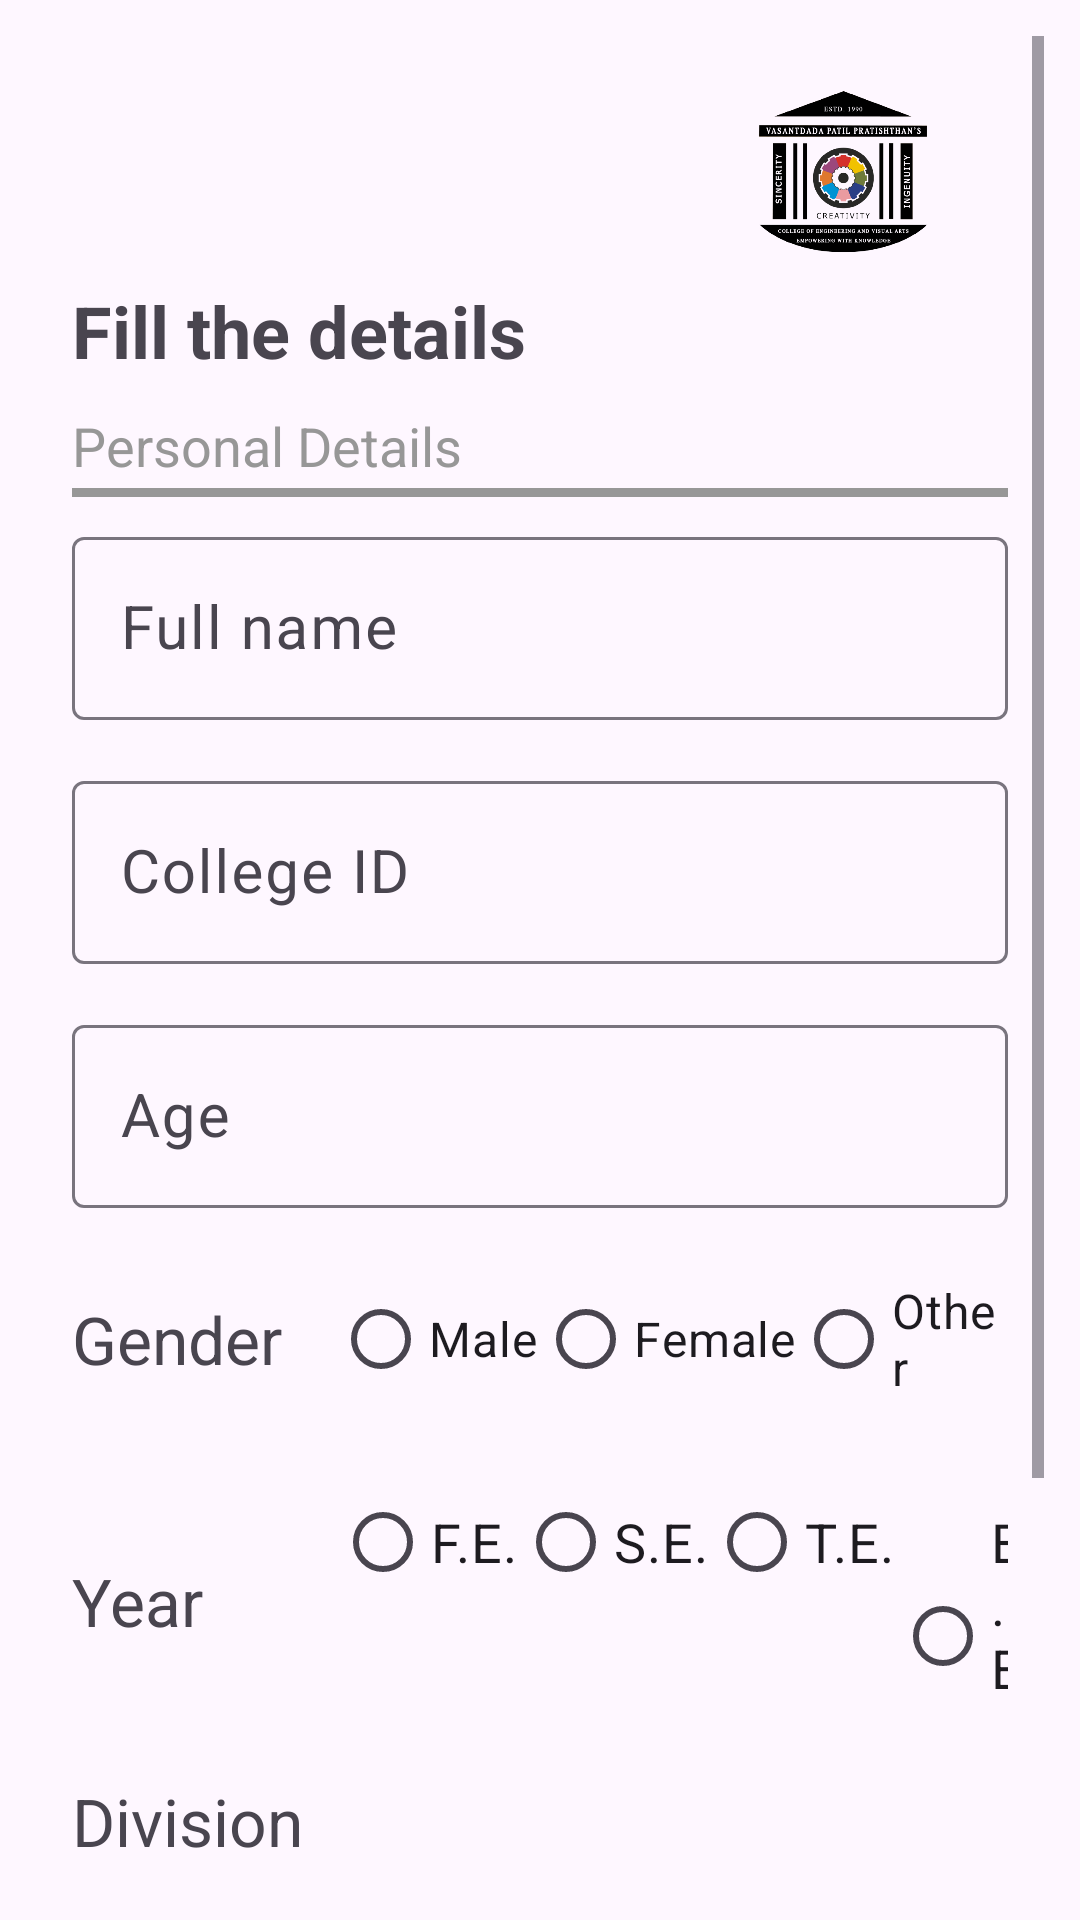

Produce the Android XML layout that renders to this screen, including the resource entries it uses.
<!-- AndroidManifest.xml: application theme Base.Theme.RailwayConcession -->
<!-- res/layout/fragment_personal_form.xml -->
<?xml version="1.0" encoding="utf-8"?>
<ScrollView xmlns:android="http://schemas.android.com/apk/res/android"
    xmlns:app="http://schemas.android.com/apk/res-auto"
    xmlns:tools="http://schemas.android.com/tools"
    android:layout_width="match_parent"
    android:layout_height="match_parent"
    android:orientation="vertical"
    android:padding="12dp"
    tools:context=".activities.forms">

<LinearLayout
    android:layout_width="match_parent"
    android:layout_height="match_parent"
    android:orientation="vertical"
    android:padding="12dp">
    <ImageView
        android:layout_width="70dp"
        android:layout_height="70dp"
        android:layout_gravity="end"
        android:layout_marginRight="20dp"
        android:src="@drawable/logo" />

    <TextView
        android:layout_width="wrap_content"
        android:layout_height="wrap_content"
        android:text="Fill the details"
        android:textSize="24sp"
        android:textStyle="bold"
        android:layout_marginBottom="10dp"
        />










    <TextView
        android:layout_width="match_parent"
        android:layout_height="wrap_content"
        android:text="Personal Details"
        android:textColor="@color/grey"
        android:textSize="18sp"
        />

    <View
        android:layout_width="match_parent"
        android:layout_height="3dp"
        android:layout_marginTop="2dp"
        android:layout_marginBottom="8dp"
        android:background="@color/grey" />

    <com.google.android.material.textfield.TextInputLayout
        android:layout_width="match_parent"
        android:layout_height="wrap_content"
        android:layout_marginBottom="15dp">

        <EditText
            android:id="@+id/et_full_name"
            android:layout_width="match_parent"
            android:layout_height="wrap_content"
            android:hint="Full name"
            android:textSize="20sp"
            android:backgroundTint="@color/blue"
            android:maxLines="1"/>
    </com.google.android.material.textfield.TextInputLayout>

    <com.google.android.material.textfield.TextInputLayout
        android:layout_width="match_parent"
        android:layout_height="wrap_content"
        android:layout_marginBottom="15dp">

        <EditText
            android:id="@+id/etClgId"
            android:layout_width="match_parent"
            android:layout_height="wrap_content"
            android:hint="College ID"
            android:textSize="20sp"
            android:backgroundTint="@color/blue"
            android:maxLines="1"/>
    </com.google.android.material.textfield.TextInputLayout>

    <com.google.android.material.textfield.TextInputLayout
        android:layout_width="match_parent"
        android:layout_height="wrap_content"
        android:layout_marginBottom="15dp">

        <EditText
            android:id="@+id/etAge"
            android:layout_width="match_parent"
            android:layout_height="wrap_content"
            android:hint="Age"
            android:inputType="number"
            android:textSize="20sp"
            android:backgroundTint="@color/blue"
            android:maxLines="1"/>
    </com.google.android.material.textfield.TextInputLayout>

    <LinearLayout
        android:layout_width="match_parent"
        android:layout_height="wrap_content"
        android:gravity="center"
        android:layout_marginBottom="15dp">

        <TextView
            android:layout_width="wrap_content"
            android:layout_height="wrap_content"
            android:layout_marginEnd="17dp"
            android:text="Gender"
            android:textSize="22sp" />

        <RadioGroup
            android:id="@+id/rgGender"
            android:layout_width="match_parent"
            android:layout_height="wrap_content"
            android:orientation="horizontal">

            <RadioButton
                android:id="@+id/rgValMale"
                android:layout_width="wrap_content"
                android:layout_height="match_parent"
                android:text="Male"
                android:textSize="16sp"></RadioButton>

            <RadioButton
                android:id="@+id/rgValFemale"
                android:layout_width="wrap_content"
                android:layout_height="match_parent"
                android:text="Female"
                android:textSize="16sp"></RadioButton>

            <RadioButton
                android:id="@+id/rgValOther"
                android:layout_width="wrap_content"
                android:layout_height="match_parent"
                android:text="Other"
                android:textSize="16sp"></RadioButton>

        </RadioGroup>
    </LinearLayout>

    <LinearLayout
        android:layout_width="match_parent"
        android:layout_height="wrap_content"
        android:gravity="center"
        android:layout_marginBottom="15dp">

        <TextView
            android:layout_width="wrap_content"
            android:layout_height="wrap_content"
            android:layout_marginEnd="17dp"
            android:text="Year"
            android:textSize="22sp" />

        <RadioGroup
            android:id="@+id/rgYear"
            android:layout_width="match_parent"
            android:layout_height="wrap_content"
            android:orientation="horizontal">

                <RadioButton
                    android:id="@+id/rgValFE"
                    android:layout_width="wrap_content"
                    android:layout_height="wrap_content"
                    android:layout_marginStart="27dp"
                    android:text="F.E."
                    android:textSize="18sp" />

                <RadioButton
                    android:id="@+id/rgValSE"
                    android:layout_width="wrap_content"
                    android:layout_height="wrap_content"
                    android:text="S.E."
                    android:textSize="18sp" />

                <RadioButton
                    android:id="@+id/rgValTE"
                    android:layout_width="wrap_content"
                    android:layout_height="wrap_content"
                    android:text="T.E."
                    android:textSize="18sp" />

                <RadioButton
                    android:id="@+id/rgValBE"
                    android:layout_width="wrap_content"
                    android:layout_height="wrap_content"
                    android:text="B.E."
                    android:textSize="18sp" />
        </RadioGroup>
    </LinearLayout>

    <LinearLayout
        android:layout_width="match_parent"
        android:layout_height="wrap_content"
        android:orientation="vertical"
        android:layout_marginBottom="17dp"
        android:layout_gravity="center"
        android:gravity="center_vertical">

        <TextView
            android:layout_width="wrap_content"
            android:layout_height="wrap_content"
            android:text="Division"
            android:textSize="22sp">

        </TextView>

        <com.google.android.material.textfield.TextInputLayout
            android:layout_width="match_parent"
            android:layout_height="49dp"
            android:layout_gravity="center"
            android:gravity="center">

            <Spinner
                android:id="@+id/spinnerDivision"
                android:layout_width="match_parent"
                android:layout_height="49dp"
                android:entries="@array/division"/>
        </com.google.android.material.textfield.TextInputLayout>

    </LinearLayout>

    <LinearLayout
        android:layout_width="match_parent"
        android:layout_height="wrap_content"
        android:orientation="vertical"
        android:layout_gravity="center"
        android:gravity="center_vertical">

        <TextView
            android:layout_width="wrap_content"
            android:layout_height="wrap_content"
            android:text="Department"
            android:textSize="22sp"
            android:contentDescription="It is input field">

        </TextView>

        <com.google.android.material.textfield.TextInputLayout
            android:layout_width="match_parent"
            android:layout_height="49dp">
            <Spinner
                android:id="@+id/spinnerDept"
                android:layout_width="match_parent"
                android:layout_height="49dp"
                android:entries="@array/department"/>
        </com.google.android.material.textfield.TextInputLayout>

    </LinearLayout>

    <TextView
        android:id="@+id/tv_next"
        android:layout_width="match_parent"
        android:layout_height="wrap_content"
        android:text="Next -->"
        android:gravity="end"
        android:textSize="20sp"
        android:textColor="@color/blue"
        android:textStyle="bold"
        android:layout_marginTop="15dp"
        />
</LinearLayout>

</ScrollView>
<!-- resources referenced by this layout -->
<resources>
  <string-array name="department">
          <item>Comp Engg</item>
          <item>IT</item>
          <item>EXTC</item>
          <item>AIDS</item>
  
      </string-array>
  <string-array name="division">
          <item>A</item>
          <item>B</item>
          <item>C</item>
          <item>D</item>
          <item>E</item>
      </string-array>
  <color name="blue">#7076FE</color>
  <color name="grey">#979797</color>
  <!-- drawable logo: png bitmap (drawable, 69692 bytes) -->
  <style name="Base.Theme.RailwayConcession" parent="Theme.Material3.DayNight.NoActionBar">
          
           <item name="colorPrimary">@color/blue</item>
      </style>
</resources>
